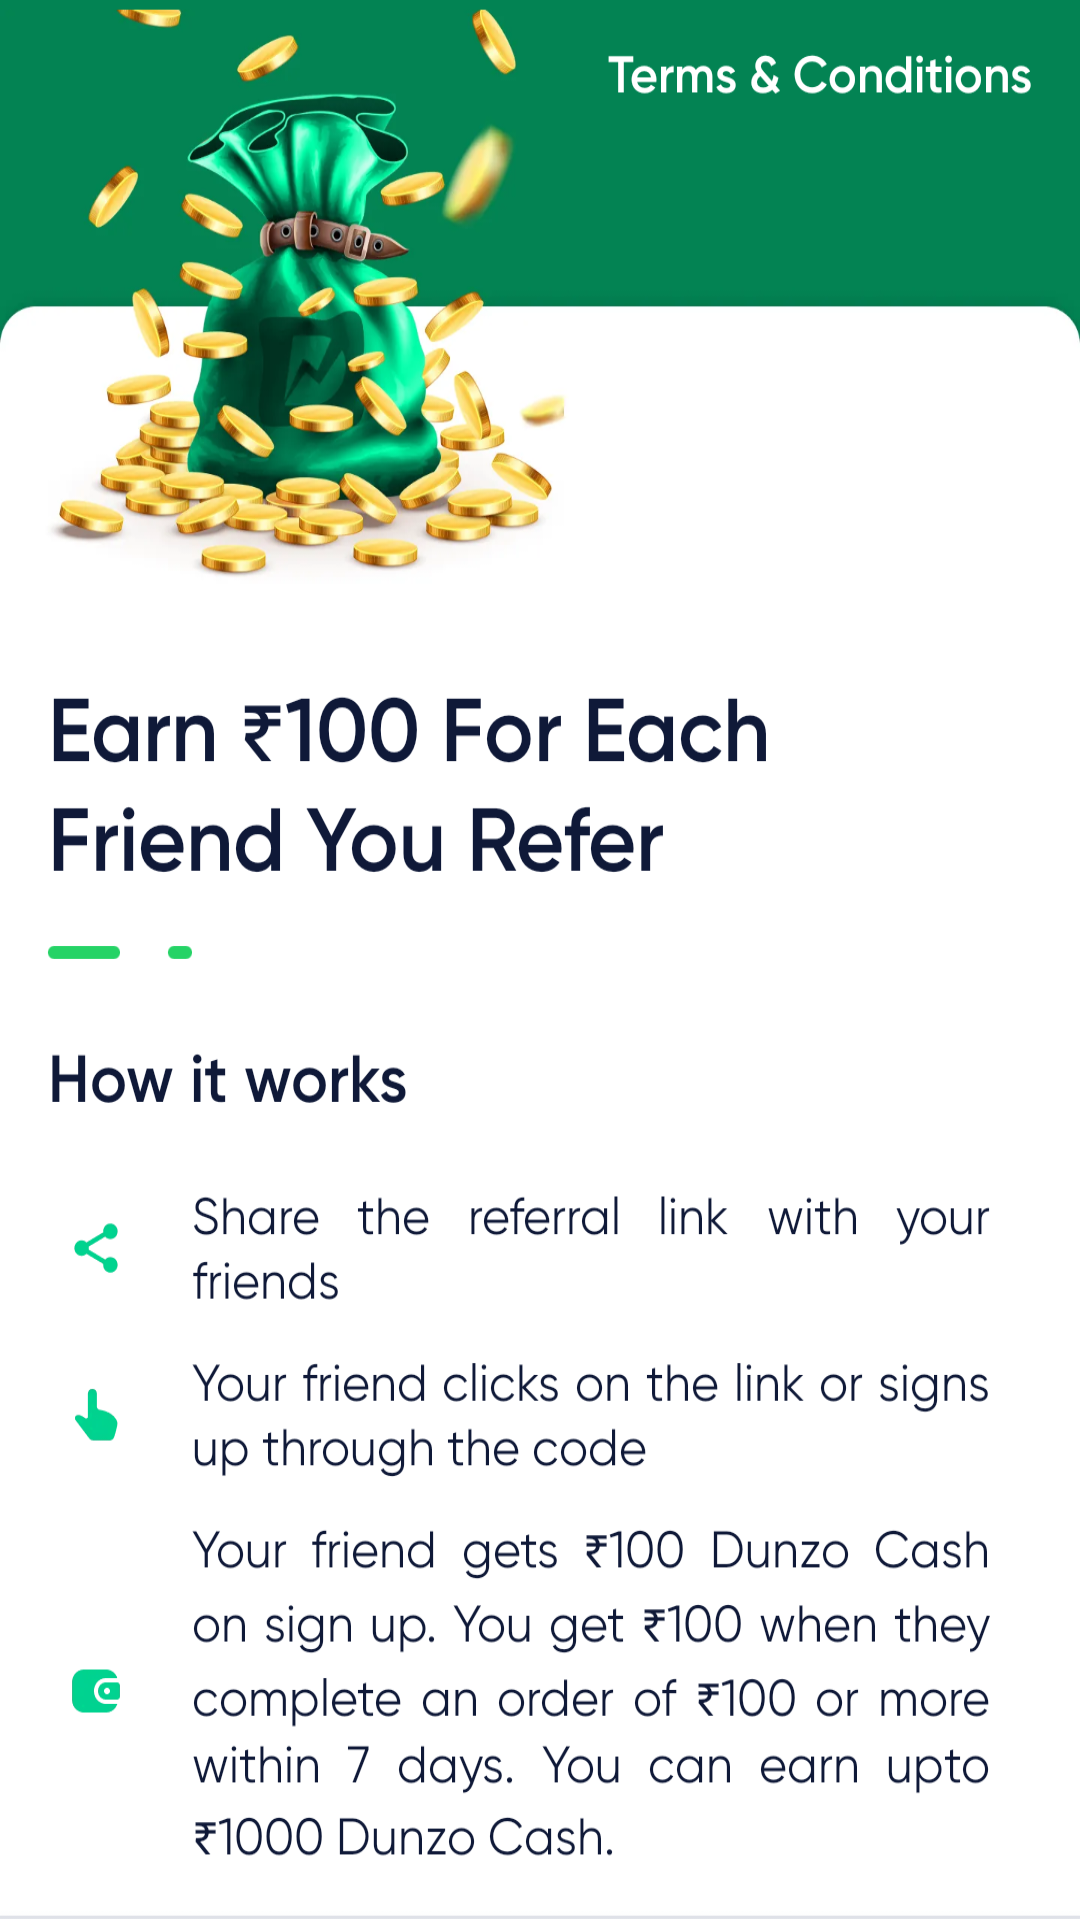

Here is an Android app screen rendered from its layout file. Give the layout XML and the strings, colors and styles it references.
<!-- AndroidManifest.xml: application theme Theme.DunzoClone -->
<!-- res/layout/fragment_dunzo_cash.xml -->
<?xml version="1.0" encoding="utf-8"?>
<FrameLayout xmlns:android="http://schemas.android.com/apk/res/android"
    xmlns:tools="http://schemas.android.com/tools"
    android:layout_width="match_parent"
    android:layout_height="match_parent"
    >

    <ImageView
        android:layout_width="match_parent"
        android:layout_height="match_parent"
        android:scaleType="fitXY"
        android:src="@drawable/dunzo_cash"/>

</FrameLayout>
<!-- resources referenced by this layout -->
<resources>
  <!-- drawable dunzo_cash: png bitmap (drawable, 366465 bytes) -->
  <style name="Theme.DunzoClone" parent="Theme.MaterialComponents.Light.NoActionBar">
          
          <item name="colorPrimary">@color/darkgreen</item>
          <item name="colorPrimaryVariant">@color/darkgreen</item>
          <item name="colorOnPrimary">@color/white</item>
          
          <item name="colorSecondary">@color/teal_200</item>
          <item name="colorSecondaryVariant">@color/teal_700</item>
          <item name="colorOnSecondary">@color/black</item>
          
          <item name="android:statusBarColor" tools:targetApi="l">?attr/colorPrimaryVariant</item>
          
      </style>
  <color name="darkgreen">#038352</color>
  <color name="white">#FFFFFFFF</color>
  <color name="teal_200">#FF03DAC5</color>
  <color name="teal_700">#FF018786</color>
  <color name="black">#FF000000</color>
</resources>
